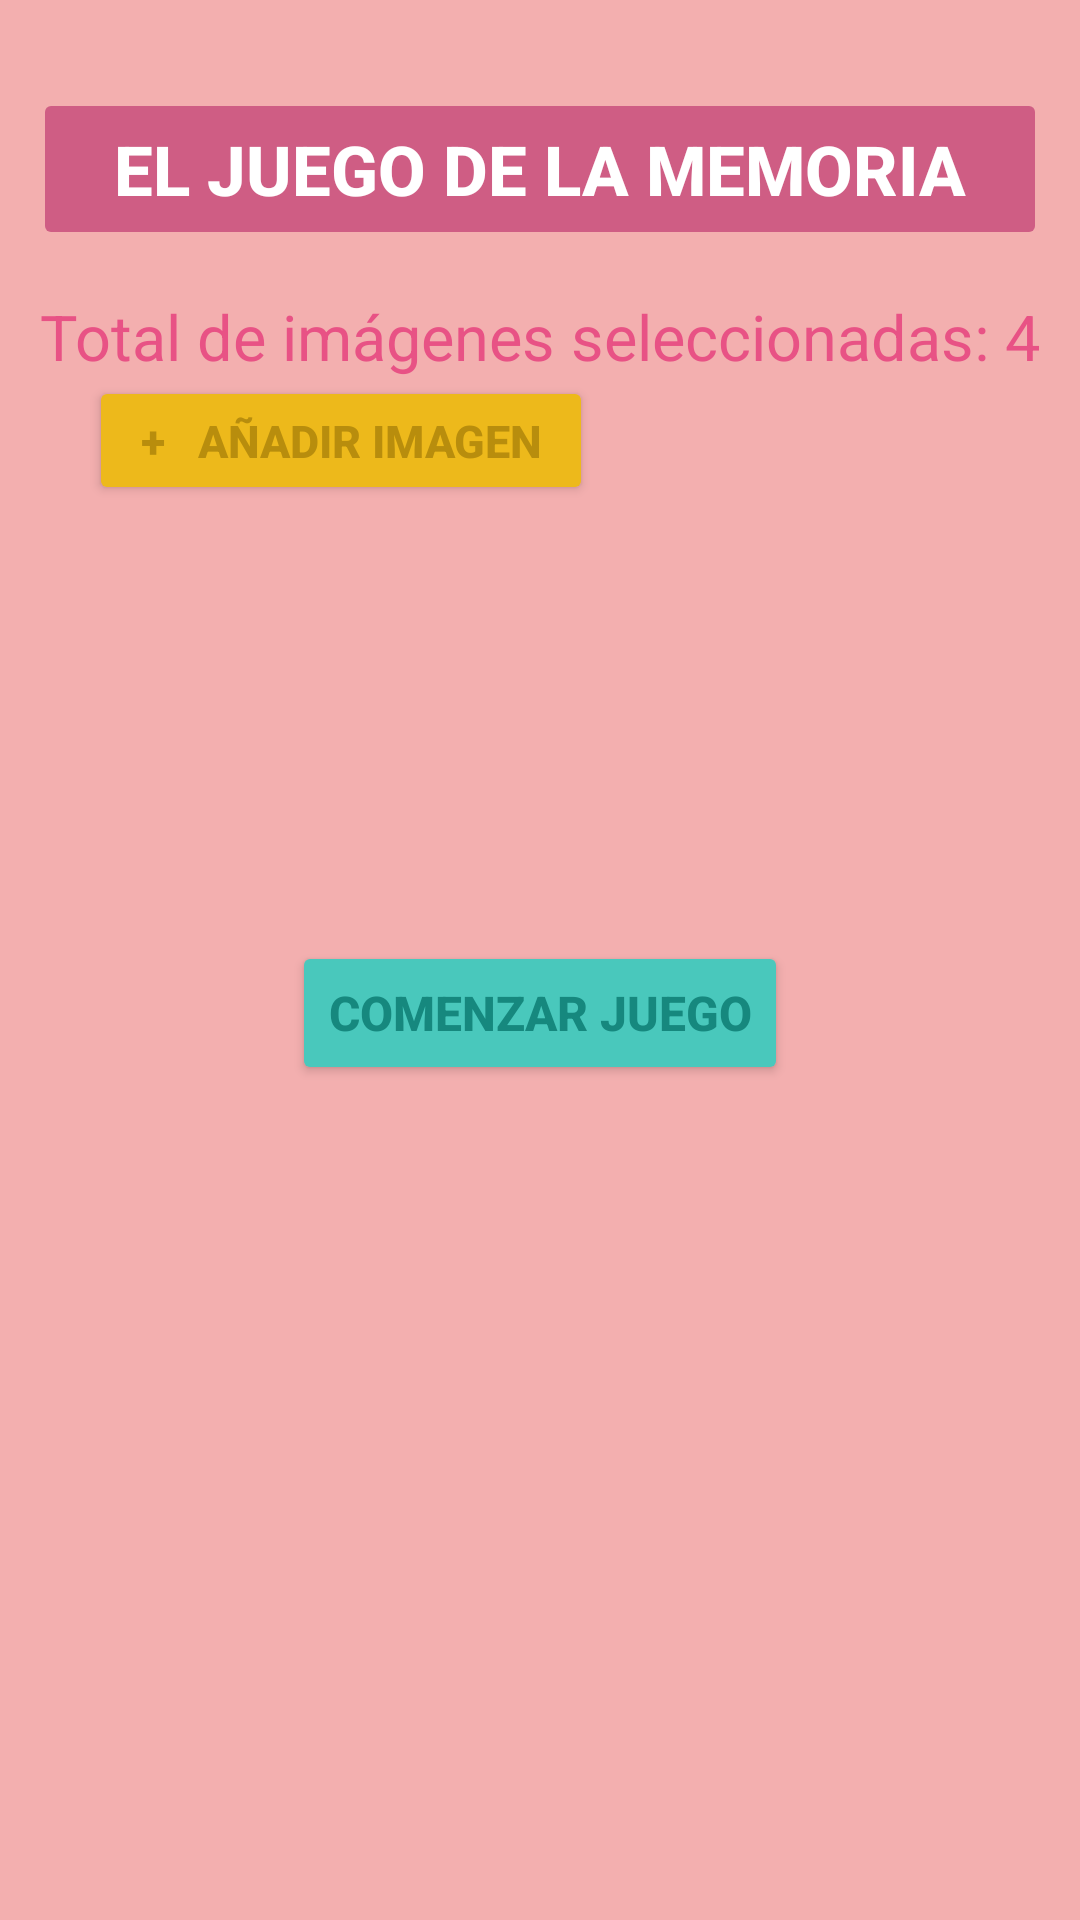

Layout XML and referenced resources for this Android screen:
<!-- AndroidManifest.xml: application theme Theme.LAB6_20192270 -->
<!-- res/layout/activity_juego_memoria.xml -->
<?xml version="1.0" encoding="utf-8"?>
<androidx.constraintlayout.widget.ConstraintLayout xmlns:android="http://schemas.android.com/apk/res/android"
    xmlns:app="http://schemas.android.com/apk/res-auto"
    xmlns:tools="http://schemas.android.com/tools"
    android:layout_width="match_parent"
    android:layout_height="match_parent"
    android:background="#F3AFAF"
    tools:context=".JuegoMemoria">

    <TextView
        android:id="@+id/textView3"
        android:layout_width="wrap_content"
        android:layout_height="wrap_content"
        android:text="Total de imágenes seleccionadas: 4"
        android:textSize="21dp"
        android:textColor="#E85285"
        app:layout_constraintBottom_toBottomOf="parent"
        app:layout_constraintEnd_toEndOf="parent"
        app:layout_constraintHorizontal_bias="0.5"
        app:layout_constraintStart_toStartOf="parent"
        app:layout_constraintTop_toTopOf="parent"
        app:layout_constraintVertical_bias="0.16" />

    <Button
        android:id="@+id/buttonTitulo"
        android:layout_width="338dp"
        android:layout_height="54dp"
        android:text="El juego de la memoria"
        android:textStyle="bold"
        android:textSize="23dp"
        android:textColor="@color/white"
        android:backgroundTint="#CF5D84"
        app:layout_constraintBottom_toBottomOf="parent"
        app:layout_constraintEnd_toEndOf="parent"
        app:layout_constraintHorizontal_bias="0.5"
        app:layout_constraintStart_toStartOf="parent"
        app:layout_constraintTop_toTopOf="parent"
        app:layout_constraintVertical_bias="0.05"
        android:enabled="false" />

    <Button
        android:id="@+id/buttonAgregar"
        android:layout_width="168dp"
        android:layout_height="43dp"
        android:backgroundTint="#EDB91B"
        android:text="+   Añadir Imagen"
        android:textColor="#B88D0D"
        android:textSize="15dp"
        android:textStyle="bold"
        app:layout_constraintBottom_toBottomOf="parent"
        app:layout_constraintEnd_toEndOf="parent"
        app:layout_constraintHorizontal_bias="0.155"
        app:layout_constraintStart_toStartOf="parent"
        app:layout_constraintTop_toTopOf="parent"
        app:layout_constraintVertical_bias="0.21" />


    <androidx.viewpager.widget.ViewPager
        android:id="@+id/viewPager"
        android:layout_width="355dp"
        android:layout_height="146dp"
        app:layout_constraintBottom_toBottomOf="parent"
        app:layout_constraintEnd_toEndOf="parent"
        app:layout_constraintHorizontal_bias="0.5"
        app:layout_constraintStart_toStartOf="parent"
        app:layout_constraintTop_toTopOf="parent"
        app:layout_constraintVertical_bias="0.34" />

    <Button
        android:id="@+id/buttonIniciarJuego"
        android:layout_width="wrap_content"
        android:layout_height="wrap_content"
        android:text="Comenzar Juego"
        android:textSize="16dp"
        android:textColor="#16887E"
        android:textStyle="bold"
        android:backgroundTint="#49C8BC"
        tools:layout_editor_absoluteX="155dp"
        tools:layout_editor_absoluteY="371dp"
        app:layout_constraintBottom_toBottomOf="parent"
        app:layout_constraintEnd_toEndOf="parent"
        app:layout_constraintHorizontal_bias="0.5"
        app:layout_constraintStart_toStartOf="parent"
        app:layout_constraintTop_toTopOf="parent"
        app:layout_constraintVertical_bias="0.53"/>


</androidx.constraintlayout.widget.ConstraintLayout>
<!-- resources referenced by this layout -->
<resources>
  <style name="Theme.LAB6_20192270" parent="Base.Theme.LAB6_20192270" />
  <style name="Base.Theme.LAB6_20192270" parent="Theme.Material3.DayNight.NoActionBar">
          
          
      </style>
  <!-- not gathered from this repository: default colours our renderer supplied (Android Studio template values) -->
  <color name="white">#FFFFFFFF</color>
</resources>
